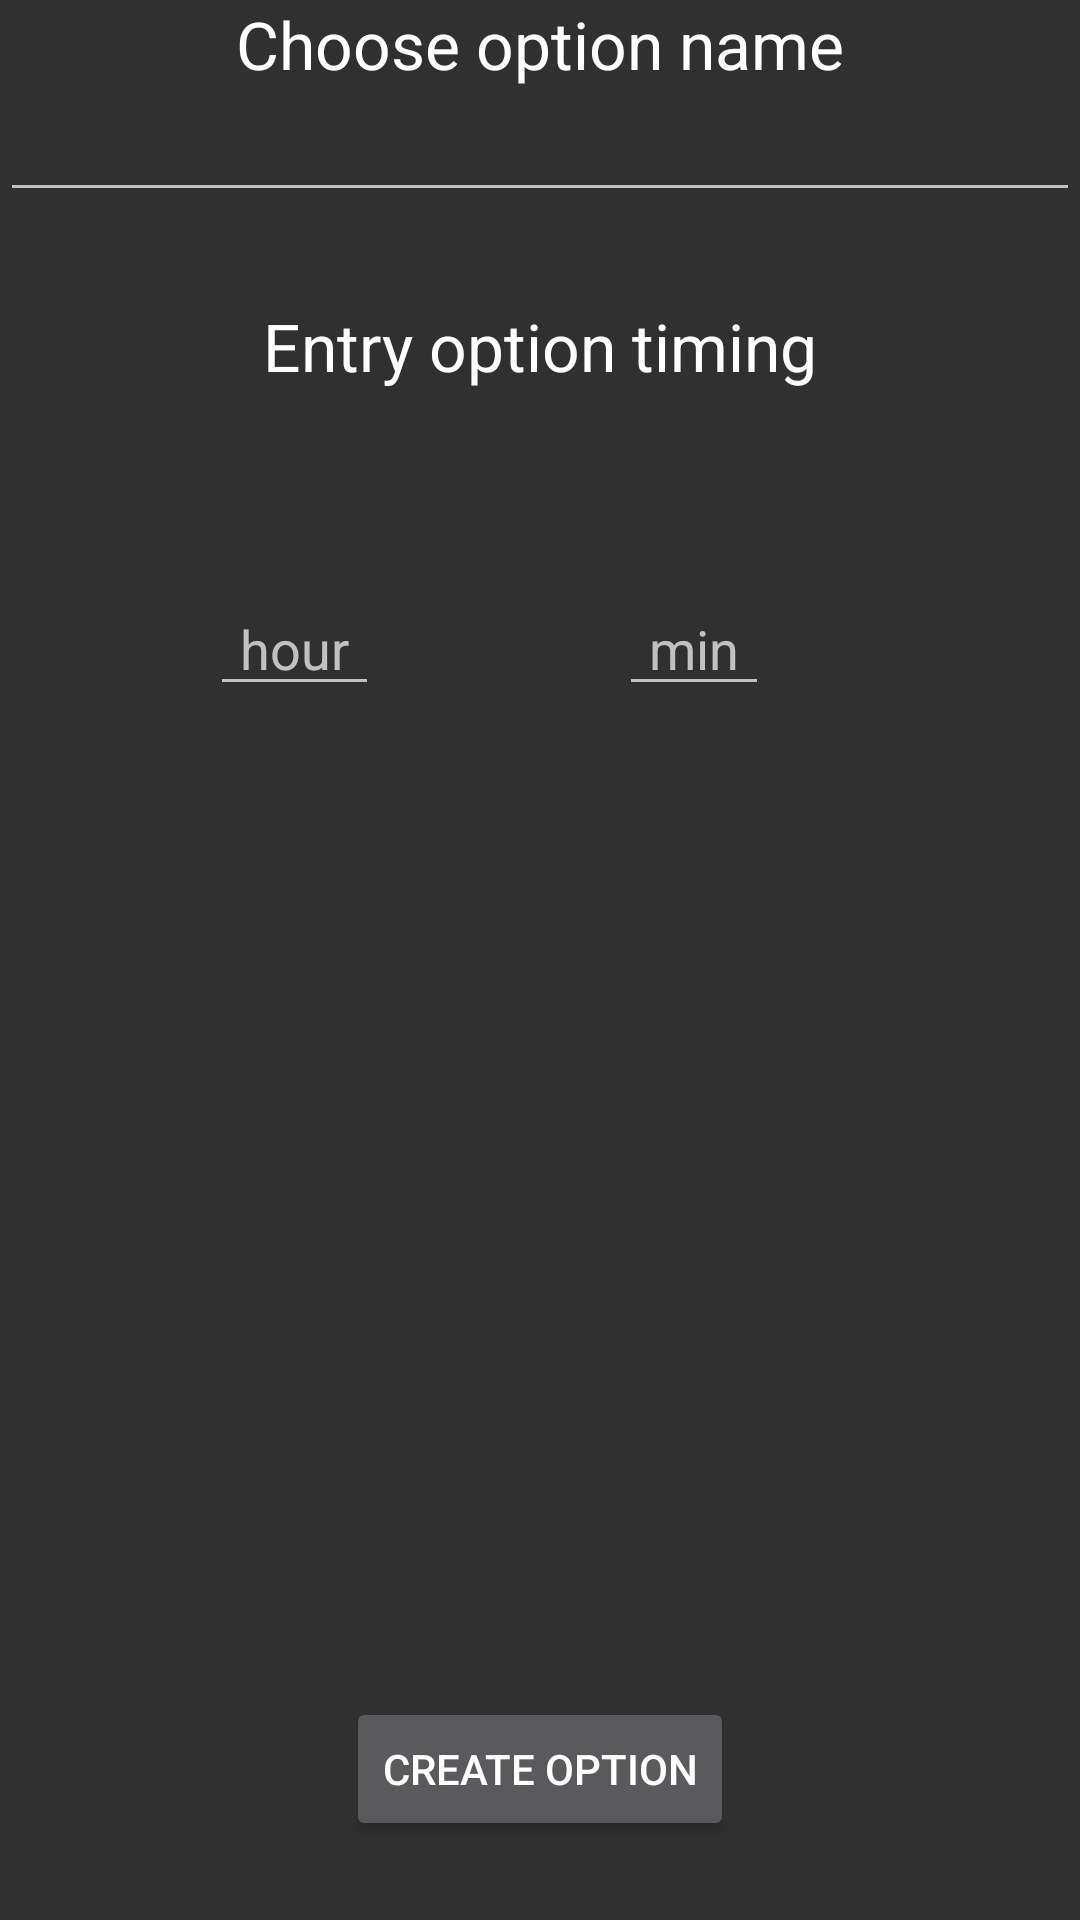

Here is an Android app screen rendered from its layout file. Give the layout XML and the strings, colors and styles it references.
<!-- AndroidManifest.xml: application theme Theme.Waiks -->
<!-- res/layout/addoption_layout.xml -->
<?xml version="1.0" encoding="utf-8"?>
<LinearLayout xmlns:android="http://schemas.android.com/apk/res/android"
    android:orientation="vertical" android:layout_width="match_parent"
    android:layout_height="match_parent"
    android:weightSum="1">

    <TextView
        android:layout_width="wrap_content"
        android:layout_height="wrap_content"
        android:textAppearance="?android:attr/textAppearanceLarge"
        android:text="@string/choose_name"
        android:id="@+id/name"
        android:layout_gravity="center_horizontal" />

    <EditText
        android:layout_width="match_parent"
        android:layout_height="wrap_content"
        android:maxLines="1"
        android:singleLine="true"
        android:id="@+id/name_entry" />

    <RelativeLayout
        android:layout_width="match_parent"
        android:layout_height="365dp"
        android:layout_weight="1.20">

        <TextView
            android:layout_width="wrap_content"
            android:layout_height="wrap_content"
            android:textAppearance="?android:attr/textAppearanceLarge"
            android:text="@string/choosetiming"
            android:id="@+id/choose_timing"
            android:layout_alignParentTop="true"
            android:layout_centerHorizontal="true"
            android:layout_marginTop="30dp" />

        <EditText
            android:layout_width="wrap_content"
            android:layout_height="wrap_content"
            android:id="@+id/hour_entry"
            android:maxLines="1"
            android:singleLine="true"
            android:hint="@string/heure"
            android:layout_marginTop="64dp"
            android:paddingLeft="10dp"
            android:paddingRight="10dp"
            android:layout_marginLeft="70dp"
            android:layout_below="@+id/choose_timing"
            android:layout_alignParentLeft="true"
            android:layout_alignParentStart="true" />



        <EditText
            android:layout_width="wrap_content"
            android:layout_height="wrap_content"
            android:id="@+id/minute_entry"
            android:maxLines="1"
            android:singleLine="true"
            android:paddingLeft="10dp"
            android:paddingRight="10dp"
            android:hint="@string/minute"
            android:layout_alignTop="@+id/hour_entry"
            android:layout_toRightOf="@+id/hour_entry"
            android:layout_toEndOf="@+id/hour_entry"
            android:layout_marginLeft="80dp"
            android:layout_marginRight="35dp" />


        <Button
            android:layout_width="wrap_content"
            android:layout_height="wrap_content"
            android:text="Create option"
            android:id="@+id/create"
            android:layout_alignParentBottom="true"
            android:layout_centerHorizontal="true"
            android:layout_marginBottom="67dp" />
    </RelativeLayout>

</LinearLayout>
<!-- resources referenced by this layout -->
<resources>
  <string name="choose_name">Choose option name</string>
  <string name="choosetiming">Entry option timing</string>
  <string name="heure">hour</string>
  <string name="minute">min</string>
  <!-- drawable selectable_background_waiks (drawable) -->
  <?xml version="1.0" encoding="utf-8"?>
  <selector xmlns:android="http://schemas.android.com/apk/res/android"
          android:exitFadeDuration="@android:integer/config_mediumAnimTime" >
      <item android:state_pressed="false" android:state_focused="true" android:drawable="@drawable/list_focused_waiks" />
      <item android:state_pressed="true" android:drawable="@drawable/list_pressed_waiks" />
      <item android:drawable="@android:color/transparent" />
  </selector>
  <style name="PopupMenu.Waiks" parent="@style/Widget.AppCompat.Light.ListPopupWindow">
            <item name="android:popupBackground">@drawable/menu_dropdown_panel_waiks</item>
       </style>
  <style name="DropDownListView.Waiks" parent="@style/Widget.AppCompat.Light.ListView.DropDown">
            <item name="android:listSelector">@drawable/selectable_background_waiks</item>
       </style>
  <style name="ActionBarTabStyle.Waiks" parent="@style/Widget.AppCompat.Light.ActionBar.TabView">
            <item name="android:background">@drawable/tab_indicator_ab_waiks</item>
       </style>
  <style name="DropDownNav.Waiks" parent="@style/Widget.AppCompat.Light.Spinner.DropDown.ActionBar">
            <item name="android:background">@drawable/spinner_background_ab_waiks</item>
            <item name="android:popupBackground">@drawable/menu_dropdown_panel_waiks</item>
            <item name="android:dropDownSelector">@drawable/selectable_background_waiks</item>
       </style>
  <style name="ActionBar.Transparent.Waiks" parent="@style/Widget.AppCompat.Light.ActionBar">
            <item name="android:background">@drawable/ab_transparent_waiks</item>
            <item name="android:progressBarStyle">@style/ProgressBar.Waiks</item>
       </style>
  <style name="ActionButton.CloseMode.Waiks" parent="@style/Widget.AppCompat.Light.ActionButton.CloseMode">
            <item name="android:background">@drawable/btn_cab_done_waiks</item>
       </style>
  <!-- drawable spinner_background_ab_waiks (drawable) -->
  <?xml version="1.0" encoding="utf-8"?>
  <selector xmlns:android="http://schemas.android.com/apk/res/android">
      <item android:state_enabled="false"
          android:drawable="@drawable/spinner_ab_disabled_waiks" />
      <item android:state_pressed="true"
          android:drawable="@drawable/spinner_ab_pressed_waiks" />
      <item android:state_pressed="false" android:state_focused="true"
          android:drawable="@drawable/spinner_ab_focused_waiks" />
      <item android:drawable="@drawable/spinner_ab_default_waiks" />
  </selector>
  <style name="ProgressBar.Waiks" parent="@style/Widget.AppCompat.ProgressBar.Horizontal">
            <item name="android:progressDrawable">@drawable/progress_horizontal_waiks</item>
       </style>
  <!-- drawable btn_cab_done_waiks (drawable) -->
  <?xml version="1.0" encoding="utf-8"?>
  <selector xmlns:android="http://schemas.android.com/apk/res/android">
      <item android:state_pressed="true"
          android:drawable="@drawable/btn_cab_done_pressed_waiks" />
      <item android:state_focused="true" android:state_enabled="true"
          android:drawable="@drawable/btn_cab_done_focused_waiks" />
      <item android:state_enabled="true"
          android:drawable="@drawable/btn_cab_done_default_waiks" />
  </selector>
</resources>
